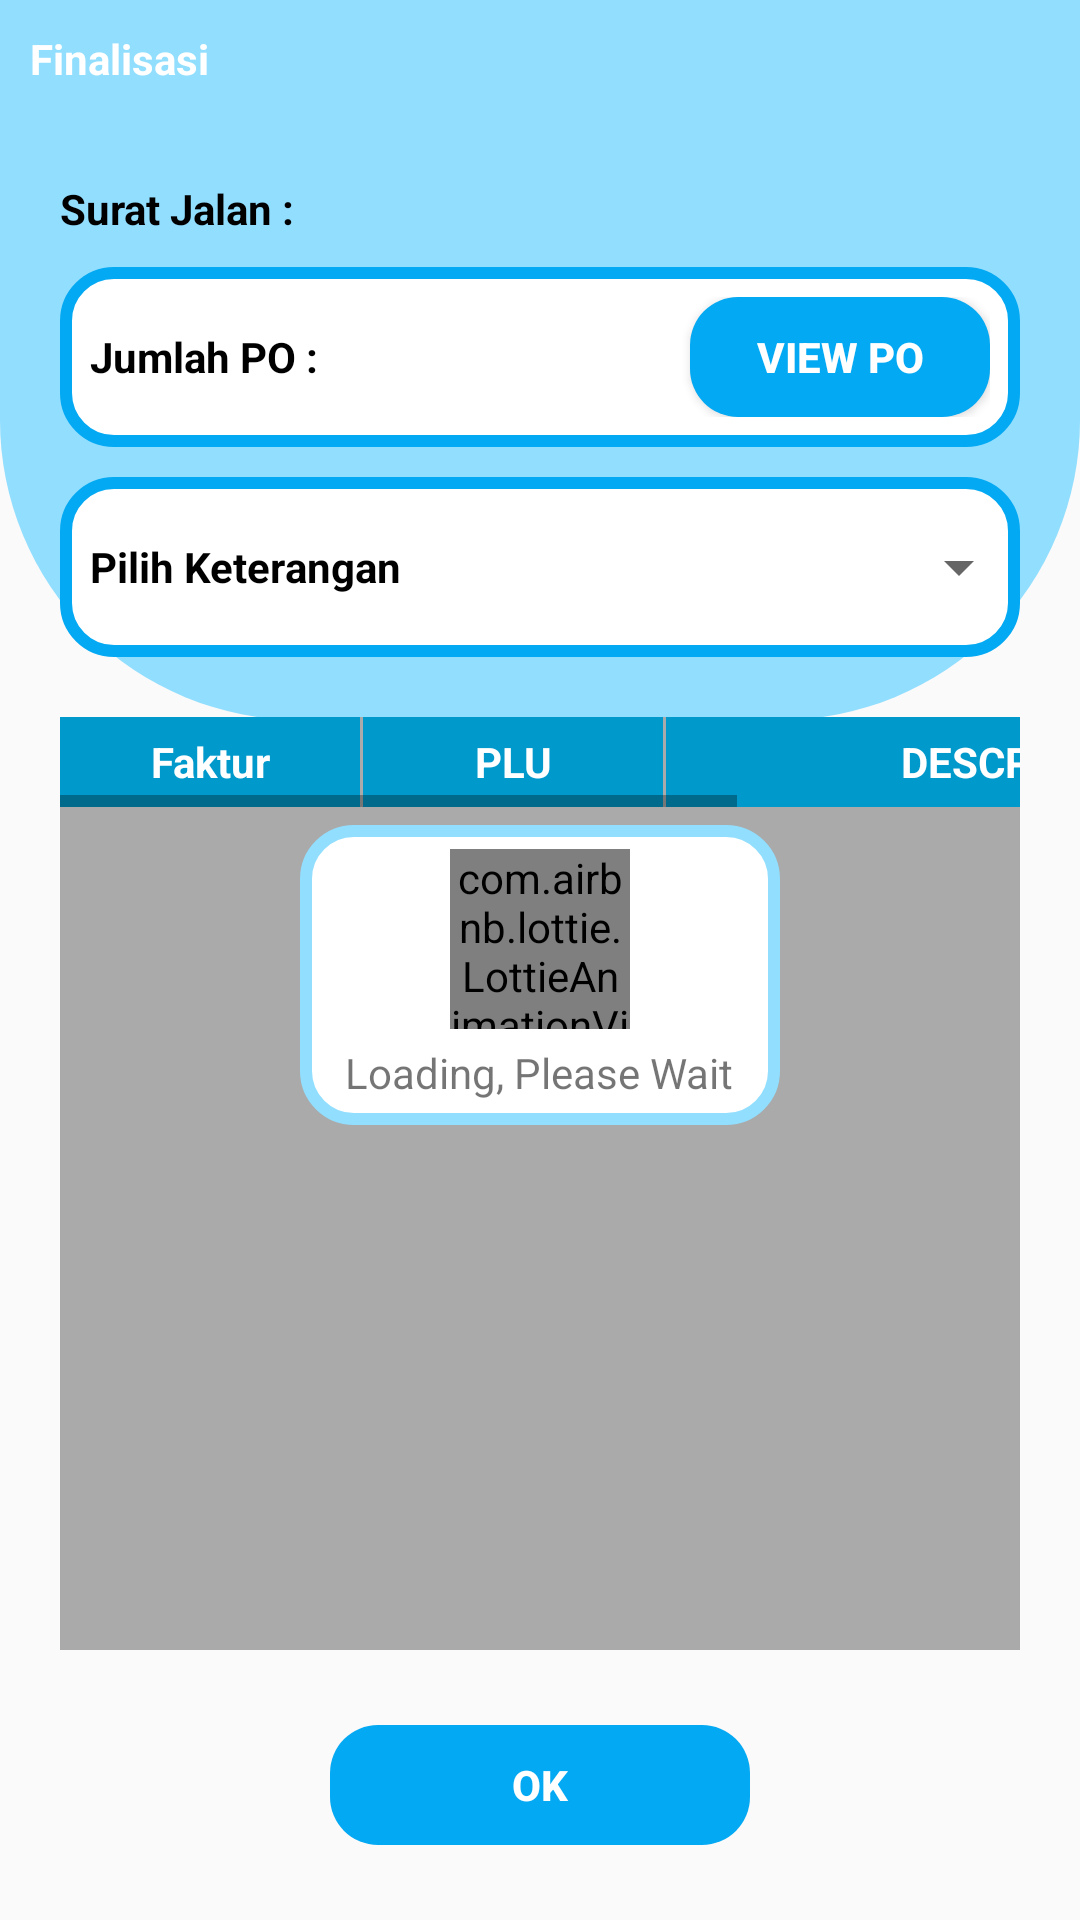

The Android layout XML behind this screen, and the referenced resources:
<!-- AndroidManifest.xml: application theme Theme.ItemsReceiver -->
<!-- res/layout/activity_finalisasi.xml -->
<?xml version="1.0" encoding="utf-8"?>
<androidx.constraintlayout.widget.ConstraintLayout
    xmlns:android="http://schemas.android.com/apk/res/android"
    xmlns:app="http://schemas.android.com/apk/res-auto"
    xmlns:tools="http://schemas.android.com/tools"
    android:layout_width="match_parent"
    android:layout_height="match_parent"
    tools:context=".FinalisasiActivity"
    android:background="@drawable/bg_main2">
    <LinearLayout
        android:layout_width="match_parent"
        android:layout_height="match_parent"
        android:orientation="vertical">
        <TextView
            android:layout_width="match_parent"
            android:layout_height="40dp"
            android:text="@string/finalisasi"
            android:textStyle="bold"
            android:textSize="14sp"
            android:textColor="@color/white"
            android:layout_margin="10dp">
        </TextView>
        <LinearLayout
            android:layout_width="match_parent"
            android:layout_height="wrap_content"
            android:orientation="horizontal"
            android:layout_marginStart="20dp"
            android:layout_marginEnd="20dp">
            <TextView
                android:layout_width="wrap_content"
                android:layout_height="wrap_content"
                android:textSize="14sp"
                android:text="@string/srtJalan2"
                android:textStyle="bold"
                android:textColor="@color/black">
            </TextView>
            <TextView
                android:id="@+id/TVSrtJln"
                android:layout_width="wrap_content"
                android:layout_height="wrap_content"
                android:textSize="14sp"
                android:textStyle="bold"
                android:textColor="@color/black"
                android:paddingStart="10dp"
                android:paddingEnd="10dp">
            </TextView>
        </LinearLayout>
        <LinearLayout
            android:layout_width="match_parent"
            android:layout_height="wrap_content"
            android:orientation="horizontal"
            android:layout_marginTop="10dp"
            android:layout_marginStart="20dp"
            android:layout_marginEnd="20dp"
            android:padding="10dp"
            android:background="@drawable/bg_lay2">
            <TextView
                android:layout_width="wrap_content"
                android:layout_height="wrap_content"
                android:textSize="14sp"
                android:text="@string/jmlPO"
                android:textStyle="bold"
                android:textColor="@color/black">
            </TextView>
            <TextView
                android:id="@+id/TVJmlPO"
                android:layout_width="0dp"
                android:layout_height="wrap_content"
                android:layout_weight="1"
                android:textSize="14sp"
                android:textStyle="bold"
                android:textColor="@color/black"
                android:paddingStart="10dp"
                android:paddingEnd="10dp">
            </TextView>
            <Button
                android:id="@+id/BtnListPo"
                android:layout_width="100dp"
                android:layout_height="40dp"
                android:background="@drawable/button_blue"
                android:textColor="@color/white"
                android:textStyle="bold"
                android:text="@string/viewPO"
                android:textSize="14sp">
            </Button>
        </LinearLayout>
        <LinearLayout
            android:layout_width="match_parent"
            android:layout_height="wrap_content"
            android:orientation="horizontal"
            android:layout_marginTop="10dp"
            android:layout_marginStart="20dp"
            android:layout_marginEnd="20dp"
            android:padding="10dp"
            android:background="@drawable/bg_lay2">
            <TextView
                android:layout_width="wrap_content"
                android:layout_height="wrap_content"
                android:textSize="14sp"
                android:text="@string/pilKet"
                android:textStyle="bold"
                android:textColor="@color/black"
                android:gravity="center"
                android:layout_gravity="center">
            </TextView>
            <Spinner
                android:id="@+id/SPKet"
                android:layout_width="200dp"
                android:layout_height="40dp"
                android:paddingStart="10dp"
                android:paddingEnd="10dp"
                android:layout_marginStart="10dp"
                android:layout_marginEnd="10dp">
            </Spinner>
        </LinearLayout>
        <LinearLayout
            android:layout_width="match_parent"
            android:layout_height="0dp"
            android:layout_weight="1"
            android:layout_margin="20dp">
            <ScrollView
                android:layout_width="match_parent"
                android:layout_height="match_parent"
                android:scrollbars="vertical"
                android:background="@android:color/darker_gray">
                <HorizontalScrollView
                    android:id="@+id/ll01"
                    android:layout_width="match_parent"
                    android:layout_height="wrap_content">
                    <LinearLayout
                        android:id="@+id/ll015"
                        android:layout_width="wrap_content"
                        android:layout_height="match_parent"
                        android:orientation="vertical">
                        <LinearLayout
                            android:layout_width="wrap_content"
                            android:layout_height="wrap_content"
                            android:orientation="horizontal">
                            <TextView
                                android:layout_width="100dp"
                                android:layout_height="30dp"
                                android:textStyle="bold"
                                android:text="@string/faktur2"
                                android:gravity="center_vertical|center"
                                android:background="@android:color/holo_blue_dark"
                                android:textColor="@android:color/white"
                                android:layout_marginEnd="1dp"/>
                            <TextView
                                android:layout_width="100dp"
                                android:layout_height="30dp"
                                android:textStyle="bold"
                                android:text="@string/plu"
                                android:gravity="center_vertical|center"
                                android:background="@android:color/holo_blue_dark"
                                android:textColor="@android:color/white"
                                android:layout_marginEnd="1dp"/>
                            <TextView
                                android:layout_marginEnd="1dp"
                                android:layout_width="200dp"
                                android:layout_height="30dp"
                                android:textStyle="bold"
                                android:text="@string/descp"
                                android:gravity="center_vertical|center"
                                android:background="@android:color/holo_blue_dark"
                                android:textColor="@android:color/white"/>
                            <TextView
                                android:layout_marginEnd="1dp"
                                android:layout_width="50dp"
                                android:layout_height="30dp"
                                android:textStyle="bold"
                                android:text="@string/qty"
                                android:gravity="center_vertical|center"
                                android:background="@android:color/holo_blue_dark"
                                android:textColor="@android:color/white"/>
                        </LinearLayout>
                    </LinearLayout>
                </HorizontalScrollView>
            </ScrollView>
        </LinearLayout>
        <LinearLayout
            android:layout_width="match_parent"
            android:layout_height="50dp"
            android:orientation="horizontal"
            android:layout_marginBottom="20dp"
            android:gravity="center">
            <Button
                android:id="@+id/BtnOk"
                android:layout_width="140dp"
                android:layout_height="40dp"
                android:background="@drawable/button_blue"
                android:textColor="@color/white"
                android:textStyle="bold"
                android:text="@string/ok"
                android:textSize="14sp"
                style="?android:attr/buttonBarButtonStyle">
            </Button>
        </LinearLayout>
    </LinearLayout>
    <LinearLayout
        android:id="@+id/LLProgress"
        android:layout_width="160dp"
        android:layout_height="100dp"
        android:layout_marginTop="10dp"
        android:layout_gravity="center_horizontal"
        android:orientation="vertical"
        android:gravity="center"
        app:layout_constraintLeft_toLeftOf="parent"
        app:layout_constraintRight_toRightOf="parent"
        app:layout_constraintTop_toTopOf="parent"
        app:layout_constraintBottom_toBottomOf="parent"
        android:background="@drawable/bg_lay">
        <com.airbnb.lottie.LottieAnimationView
            android:layout_width="60dp"
            android:layout_height="60dp"
            android:scaleType="fitXY"
            app:lottie_autoPlay="true"
            app:lottie_fileName="9965-loading-spinner.json"
            app:lottie_loop="true"/>
        <TextView
            android:layout_width="wrap_content"
            android:layout_height="wrap_content"
            android:text="@string/loading"
            android:layout_marginTop="5dp">
        </TextView>
    </LinearLayout>
</androidx.constraintlayout.widget.ConstraintLayout>
<!-- resources referenced by this layout -->
<resources>
  <color name="black">#FF000000</color>
  <color name="white">#FFFFFFFF</color>
  <!-- drawable bg_lay (drawable) -->
  <?xml version="1.0" encoding="utf-8"?>
  <shape xmlns:android="http://schemas.android.com/apk/res/android"
      android:shape="rectangle">
  <corners android:radius="16dp"/>
      <stroke
          android:width="4dp"
          android:color="@color/blue2" />
      
      <solid android:color="@color/white"/>
  </shape>
  <!-- drawable bg_lay2 (drawable) -->
  <?xml version="1.0" encoding="utf-8"?>
  <shape xmlns:android="http://schemas.android.com/apk/res/android"
      android:shape="rectangle">
      <corners android:radius="16dp"/>
      <stroke
          android:width="4dp"
          android:color="@color/blue1" />
      
      <solid android:color="@color/white"/>
  </shape>
  <!-- drawable bg_main2 (drawable) -->
  <?xml version="1.0" encoding="utf-8"?>
  <layer-list xmlns:android="http://schemas.android.com/apk/res/android">
      <item
          android:top="0dp"
          android:bottom="400dp"
          android:left="0dp"
          android:right="0dp">
  
          <shape android:shape="rectangle">
              <gradient android:angle="180"
                  android:type="linear"
                  android:startColor="@color/blue2"
                  android:endColor="@color/blue2"/>
              <corners android:radius="10dp"
                  android:bottomRightRadius="100dp"
                  android:bottomLeftRadius="100dp"
                  android:topLeftRadius="0dp"
                  android:topRightRadius="0dp"/>
          </shape>
      </item>
  
  
  </layer-list>
  <!-- drawable button_blue (drawable) -->
  <?xml version="1.0" encoding="utf-8"?>
  <shape android:shape="rectangle"
      xmlns:android="http://schemas.android.com/apk/res/android">
      <corners android:radius="16dp"/>
      <gradient android:angle="180"
          android:type="linear"
          android:startColor="@color/blue1"
          android:endColor="@color/blue1"/>
      <size android:height="64dp"
          android:width="468dp"/>
  </shape>
  <string name="descp">DESCP</string>
  <string name="faktur2">Faktur</string>
  <string name="finalisasi">Finalisasi</string>
  <string name="jmlPO">Jumlah PO \:</string>
  <string name="loading">Loading, Please Wait</string>
  <string name="ok">OK</string>
  <string name="pilKet">Pilih Keterangan</string>
  <string name="plu">PLU</string>
  <string name="qty">QTY</string>
  <string name="srtJalan2">Surat Jalan \:</string>
  <string name="viewPO">View PO</string>
  <style name="Theme.ItemsReceiver" parent="Theme.AppCompat.Light.NoActionBar">
          
          <item name="colorPrimary">@color/purple_500</item>
          <item name="colorPrimaryVariant">@color/purple_700</item>
          <item name="colorOnPrimary">@color/white</item>
          
          <item name="colorSecondary">@color/blue1</item>
          <item name="colorSecondaryVariant">@color/blue1</item>
          <item name="colorOnSecondary">@color/black</item>
          
          
          
          <item name="android:windowNoTitle">true</item>
          <item name="android:windowFullscreen">true</item>
          <item name="android:windowActionBar">false</item>
      </style>
  <color name="blue2">#FF91DEFF</color>
  <color name="blue1">#FF04A9F3</color>
  <color name="purple_500">#FF6200EE</color>
  <color name="purple_700">#FF3700B3</color>
</resources>
